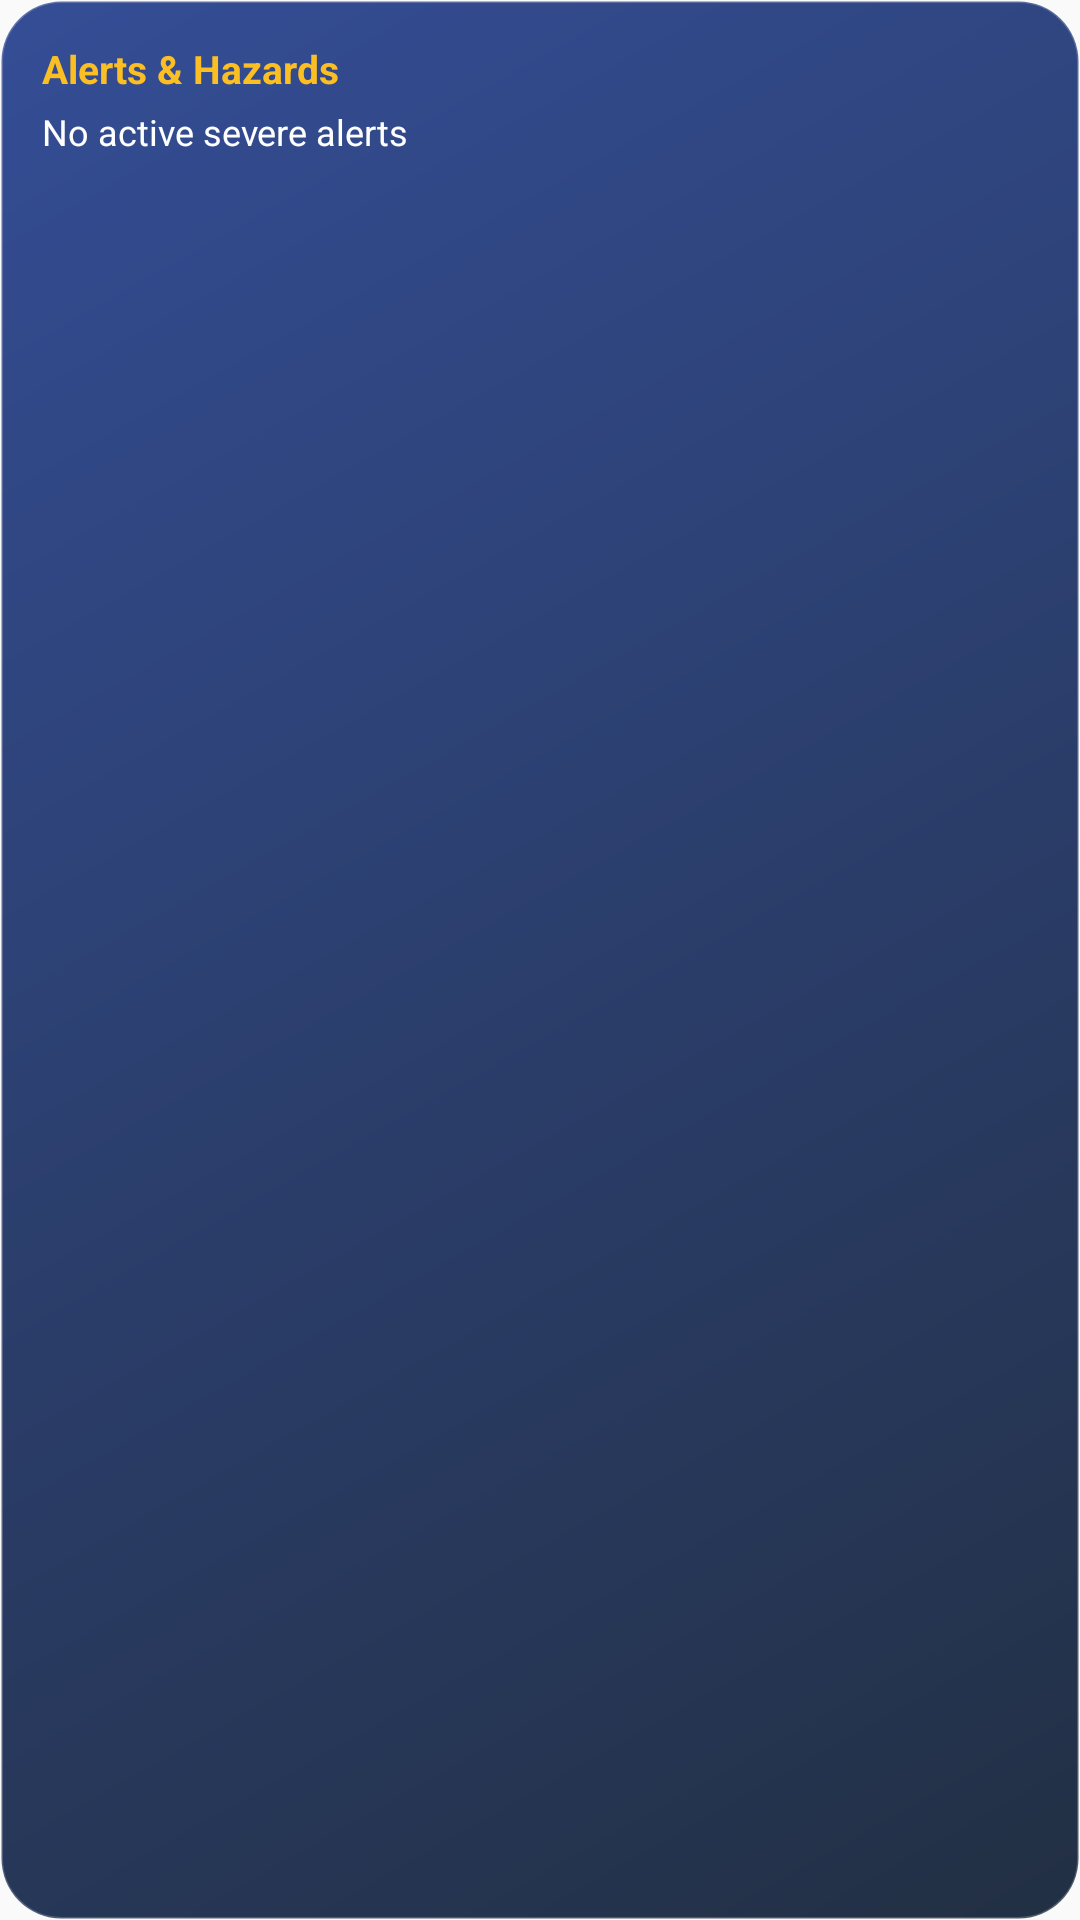

This screen was rendered from an Android layout file. Write that file and the resources it references.
<!-- AndroidManifest.xml: application theme Theme.SkyPulse -->
<!-- res/layout/widget_alert.xml -->
<?xml version="1.0" encoding="utf-8"?>
<LinearLayout xmlns:android="http://schemas.android.com/apk/res/android"
    android:id="@+id/widget_root"
    android:layout_width="match_parent"
    android:layout_height="match_parent"
    android:background="@drawable/widget_bg"
    android:orientation="vertical"
    android:padding="14dp">

    <TextView
        android:id="@+id/widget_alert_header"
        android:layout_width="wrap_content"
        android:layout_height="wrap_content"
        android:text="Alerts &amp; Hazards"
        android:textColor="#FBBF24"
        android:textSize="13sp"
        android:textStyle="bold" />

    <TextView
        android:id="@+id/widget_alert_body"
        android:layout_width="match_parent"
        android:layout_height="wrap_content"
        android:layout_marginTop="4dp"
        android:text="No active severe alerts"
        android:textColor="#FFFFFF"
        android:textSize="12sp" />
</LinearLayout>
<!-- resources referenced by this layout -->
<resources>
  <!-- drawable widget_bg (drawable) -->
  <?xml version="1.0" encoding="utf-8"?>
  <shape xmlns:android="http://schemas.android.com/apk/res/android"
      android:shape="rectangle">
      <gradient
          android:angle="135"
          android:startColor="#E60A192F"
          android:endColor="#E61E3A8A" />
      <corners android:radius="20dp" />
      <stroke
          android:width="1dp"
          android:color="#33FFFFFF" />
  </shape>
  <style name="Theme.SkyPulse" parent="android:Theme.Material.Light.NoActionBar" />
</resources>
